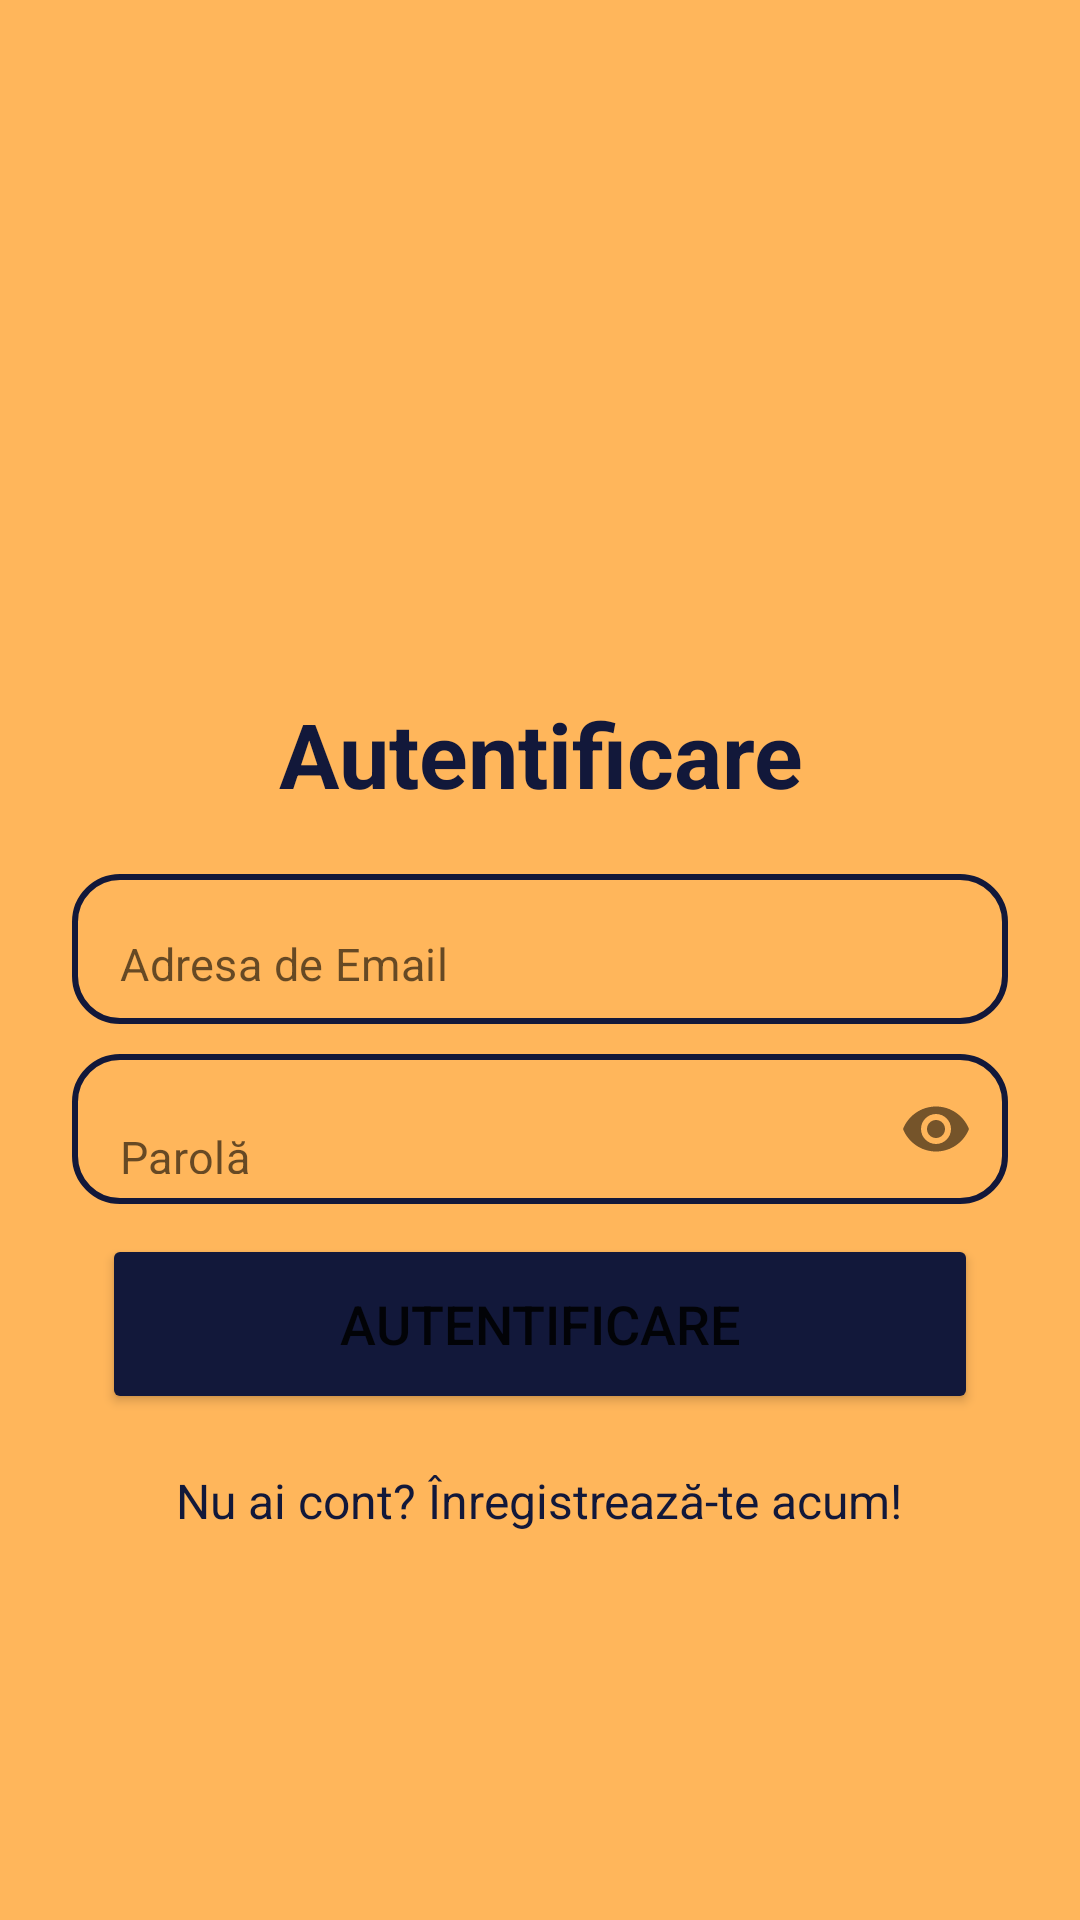

The Android layout XML behind this screen, and the referenced resources:
<!-- AndroidManifest.xml: application theme Theme.RevvedUp -->
<!-- res/layout/activity_login.xml -->
<?xml version="1.0" encoding="utf-8"?>
<LinearLayout xmlns:android="http://schemas.android.com/apk/res/android"
    xmlns:app="http://schemas.android.com/apk/res-auto"
    xmlns:tools="http://schemas.android.com/tools"
    android:layout_width="match_parent"
    android:layout_height="match_parent"
    android:background="@color/yellow"
    android:gravity="center"
    android:orientation="vertical"
    tools:context=".LoginActivity">

    <LinearLayout
        android:layout_width="match_parent"
        android:layout_height="wrap_content"
        android:layout_gravity="center_horizontal"
        android:background="@color/yellow"
        android:orientation="vertical"
        android:padding="24dp">

        <ImageView
            android:id="@+id/logo"
            android:layout_width="100dp"
            android:layout_height="100dp"
            android:layout_gravity="center"
            android:contentDescription="@string/logo"
            app:srcCompat="@drawable/revvedup_logo" />

        <TextView
            android:layout_width="match_parent"
            android:layout_height="wrap_content"
            android:layout_margin="10dp"
            android:text="@string/login"
            android:textAlignment="center"
            android:textColor="@color/midnight_blue"
            android:textSize="30sp"
            android:textStyle="bold" />

        <com.google.android.material.textfield.TextInputLayout
            android:layout_width="match_parent"
            android:layout_height="match_parent"
            android:layout_marginVertical="10dp"
            app:boxBackgroundMode="none"
            app:hintEnabled="false">

            <EditText
                android:id="@+id/email"
                android:layout_width="match_parent"
                android:layout_height="50dp"
                android:autofillHints=""
                android:background="@drawable/midnight_blue_border"
                android:hint="@string/email"
                android:inputType="textWebEmailAddress"
                android:textColor="@color/midnight_blue"
                android:textSize="15sp" />
        </com.google.android.material.textfield.TextInputLayout>

        <com.google.android.material.textfield.TextInputLayout
            android:layout_width="match_parent"
            android:layout_height="match_parent"
            app:boxBackgroundMode="none"
            app:hintEnabled="false"
            app:passwordToggleEnabled="true">

            <EditText
                android:id="@+id/password"
                android:layout_width="match_parent"
                android:layout_height="50dp"
                android:autofillHints=""
                android:background="@drawable/midnight_blue_border"
                android:hint="@string/password"
                android:inputType="textPassword"
                android:textColor="@color/midnight_blue"
                android:textSize="15sp" />
        </com.google.android.material.textfield.TextInputLayout>

        <Button
            android:id="@+id/login_button"
            android:layout_width="match_parent"
            android:layout_height="60dp"
            android:layout_margin="10dp"
            android:backgroundTint="@color/midnight_blue"
            android:text="@string/login_btn"
            android:textSize="18sp"
            app:cornerRadius="30dp"
            tools:ignore="DuplicateSpeakableTextCheck" />

        <TextView
            android:id="@+id/registerRedirectText"
            android:layout_width="wrap_content"
            android:layout_height="wrap_content"
            android:layout_gravity="center"
            android:padding="8dp"
            android:text="@string/register_now"
            android:textColor="@color/midnight_blue"
            android:textSize="16sp" />

    </LinearLayout>

</LinearLayout>
<!-- resources referenced by this layout -->
<resources>
  <color name="midnight_blue">#FF12183A</color>
  <color name="yellow">#FFFFB65B</color>
  <!-- drawable midnight_blue_border (drawable) -->
  <?xml version="1.0" encoding="utf-8"?>
  <shape xmlns:android="http://schemas.android.com/apk/res/android"
      android:shape="rectangle">
      <stroke
          android:width="2dp"
          android:color="@color/midnight_blue"/>
      <corners
          android:radius="15dp"/>
  </shape>
  <string name="email">Adresa de Email</string>
  <string name="login">Autentificare</string>
  <string name="login_btn">Autentificare</string>
  <string name="logo">RevvedUp</string>
  <string name="password">Parolă</string>
  <string name="register_now">Nu ai cont? Înregistrează-te acum!</string>
  <style name="Theme.RevvedUp" parent="Theme.MaterialComponents.DayNight.NoActionBar">
          
          <item name="colorPrimary">@color/golden_yellow</item>
          <item name="colorPrimaryVariant">@color/yellow</item>
          <item name="colorOnPrimary">@color/white</item>
          
          <item name="colorSecondary">@color/dark_slate_blue</item>
          <item name="colorSecondaryVariant">@color/midnight_blue</item>
          <item name="colorOnSecondary">@color/black</item>
          
          <item name="android:statusBarColor">?attr/colorPrimaryVariant</item>
          
      </style>
  <color name="golden_yellow">#FFF3A225</color>
  <color name="white">#FFFFFFFF</color>
  <color name="dark_slate_blue">#FF2A2F4B</color>
  <color name="black">#FF000000</color>
</resources>
